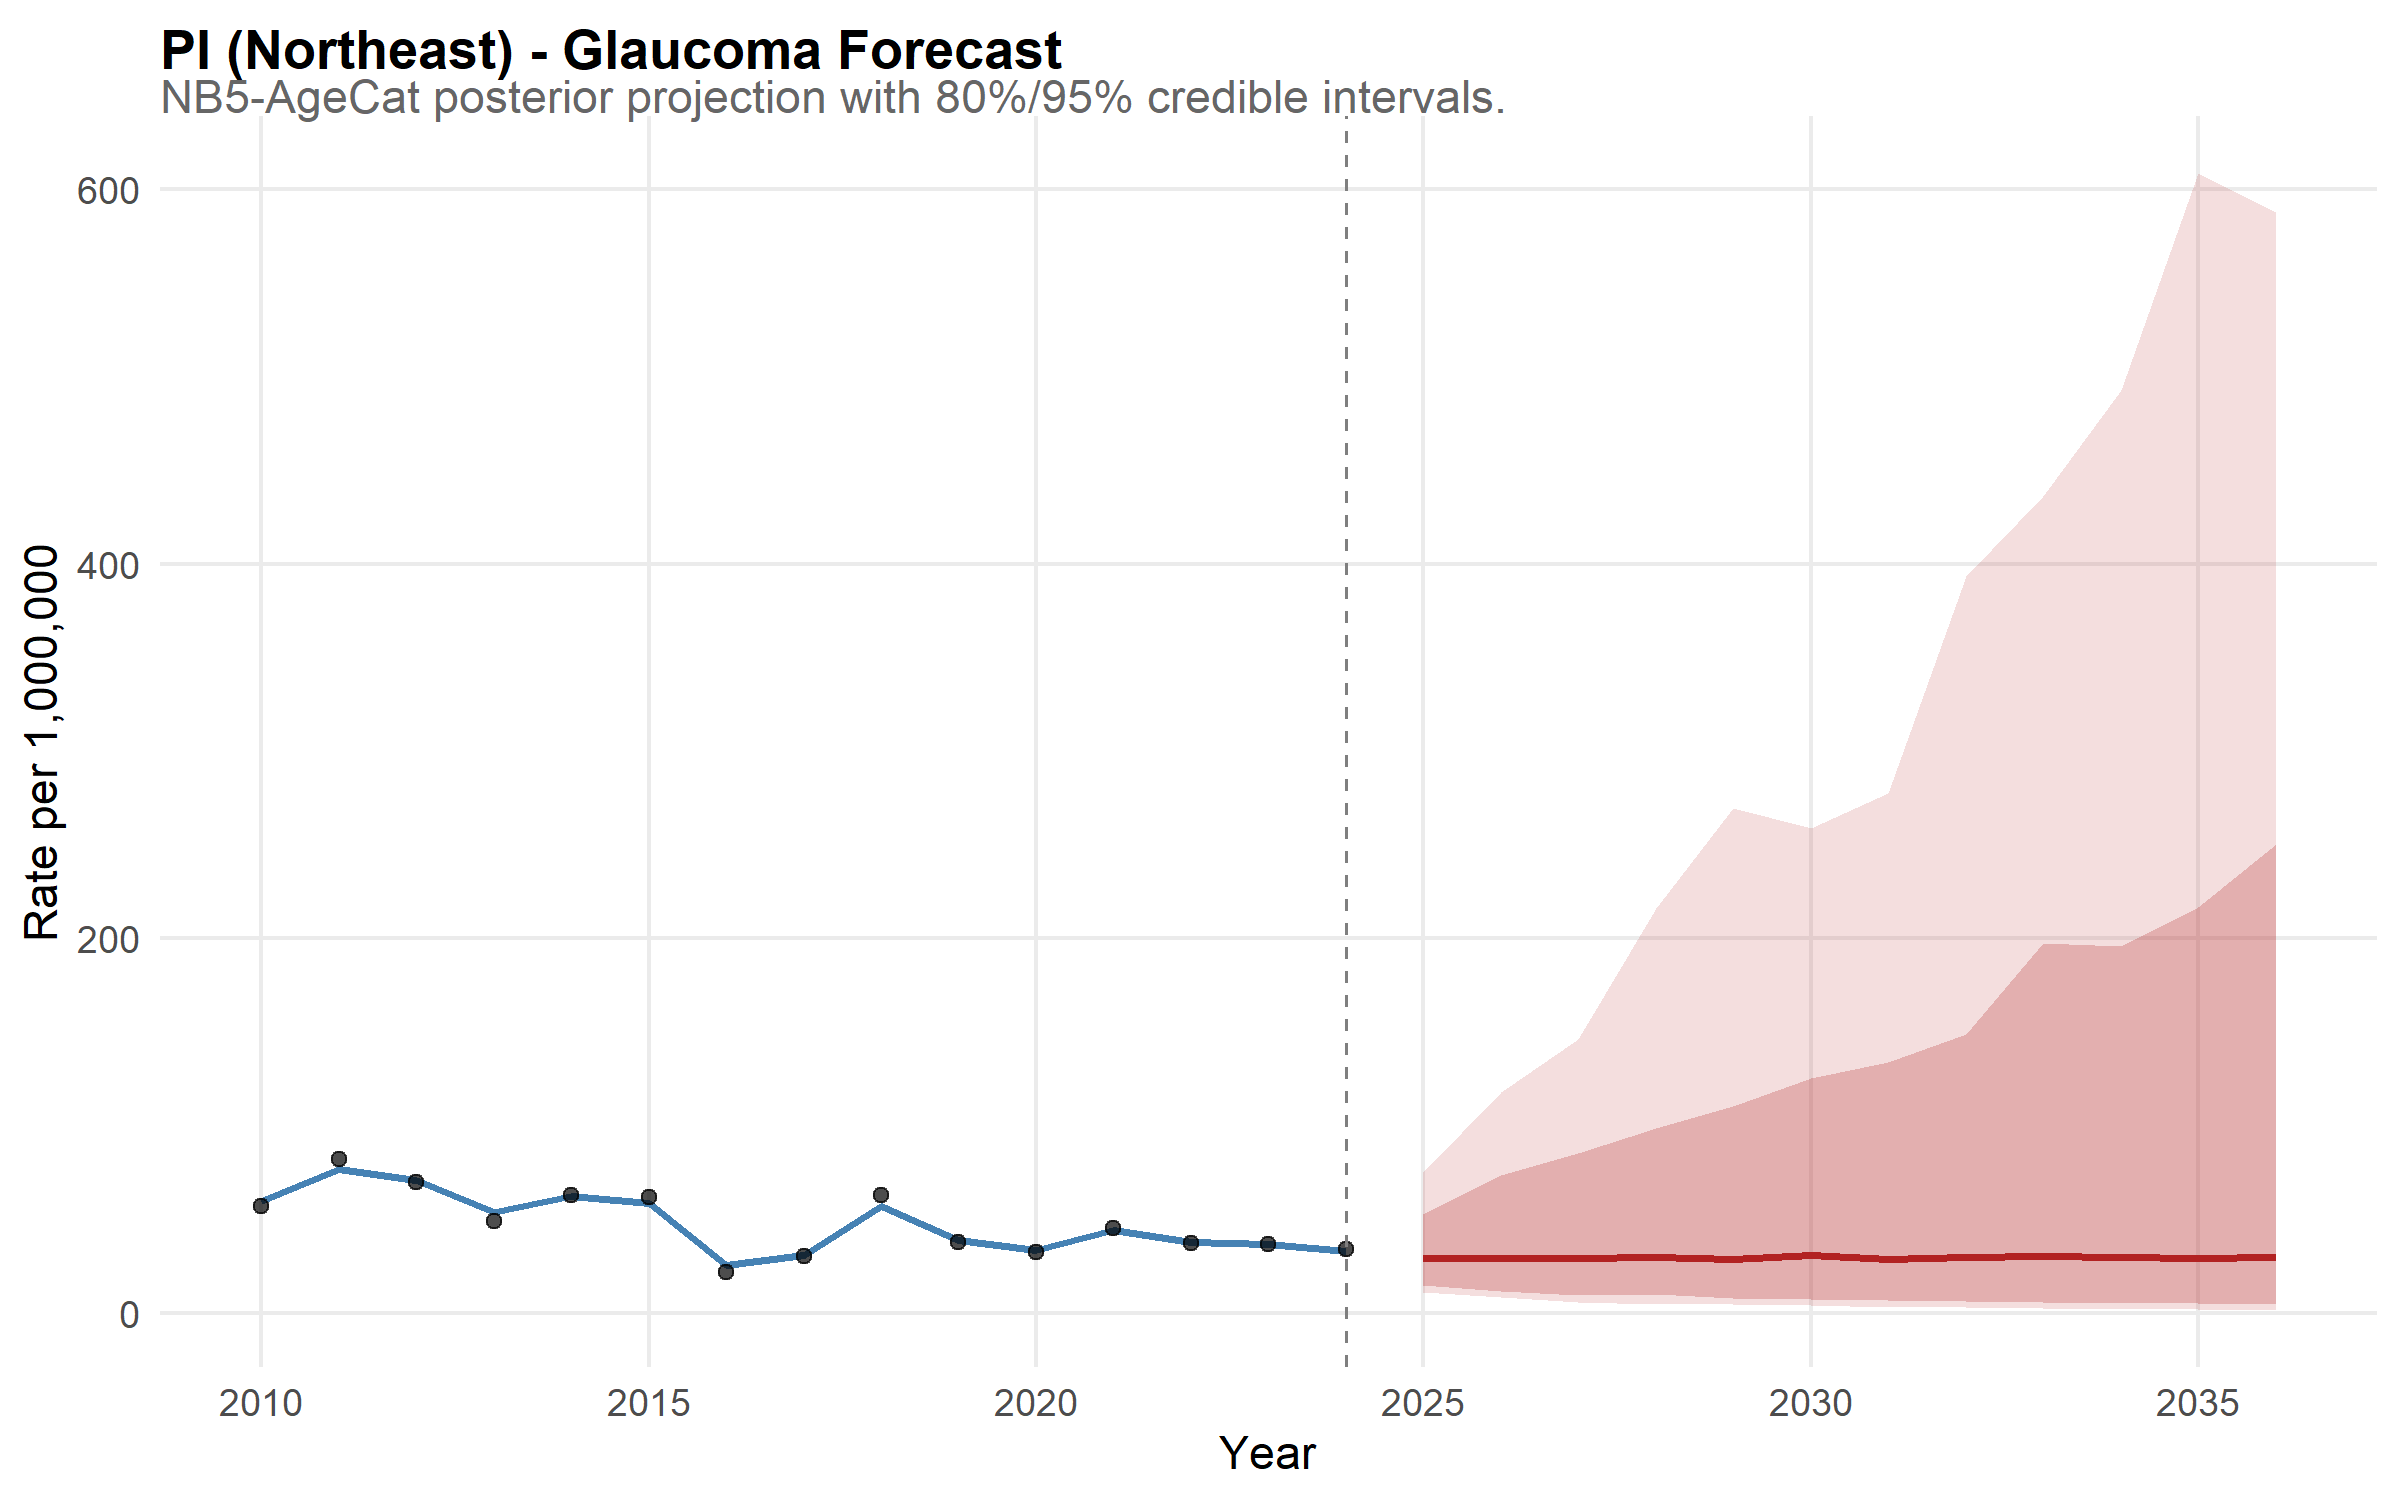

Values plotted in this chart, from the file beside it:
state, year, disease, median_rate, lower_95, upper_95, lower_80, upper_80, is_forecast, region, disease_label, state_f, layer, obs_rate
PI, 2010, glaucoma, 59.45, 45.46, 78.9, 49.61, 71.36, FALSE, Northeast, Glaucoma, PI, model, NA
PI, 2011, glaucoma, 76.78, 62.02, 97.25, 66.1, 88.84, FALSE, Northeast, Glaucoma, PI, model, NA
PI, 2012, glaucoma, 70.71, 55.55, 89.88, 61, 84.17, FALSE, Northeast, Glaucoma, PI, model, NA
PI, 2013, glaucoma, 53.66, 41.25, 69.03, 45.28, 63.72, FALSE, Northeast, Glaucoma, PI, model, NA
PI, 2014, glaucoma, 62.32, 48.17, 81.9, 52.84, 73.88, FALSE, Northeast, Glaucoma, PI, model, NA
PI, 2015, glaucoma, 58.41, 46.58, 75.78, 50, 69.3, FALSE, Northeast, Glaucoma, PI, model, NA
PI, 2016, glaucoma, 25.23, 18.13, 33.78, 20.41, 31.08, FALSE, Northeast, Glaucoma, PI, model, NA
PI, 2017, glaucoma, 31.04, 23.46, 41.45, 26.01, 37.54, FALSE, Northeast, Glaucoma, PI, model, NA
PI, 2018, glaucoma, 57.25, 45.92, 71.48, 49.03, 67.31, FALSE, Northeast, Glaucoma, PI, model, NA
PI, 2019, glaucoma, 38.65, 29.3, 51.49, 32.5, 45.87, FALSE, Northeast, Glaucoma, PI, model, NA
PI, 2020, glaucoma, 33.36, 25.39, 42.09, 27.98, 39.47, FALSE, Northeast, Glaucoma, PI, model, NA
PI, 2021, glaucoma, 44.29, 34.56, 57.66, 38.02, 52.67, FALSE, Northeast, Glaucoma, PI, model, NA
PI, 2022, glaucoma, 37.84, 28.45, 50.15, 31.54, 45.5, FALSE, Northeast, Glaucoma, PI, model, NA
PI, 2023, glaucoma, 36.64, 28.32, 47.94, 31.23, 44.27, FALSE, Northeast, Glaucoma, PI, model, NA
PI, 2024, glaucoma, 33.08, 23.91, 44.23, 26.95, 40.45, FALSE, Northeast, Glaucoma, PI, model, NA
PI, 2025, glaucoma, 29.1, 11.09, 75.27, 15.03, 52.57, TRUE, Northeast, Glaucoma, PI, model, NA
PI, 2026, glaucoma, 29.01, 8.22, 118.1, 11.56, 73.52, TRUE, Northeast, Glaucoma, PI, model, NA
PI, 2027, glaucoma, 29.31, 5.765, 146.4, 9.647, 85.44, TRUE, Northeast, Glaucoma, PI, model, NA
PI, 2028, glaucoma, 29.5, 4.539, 216.4, 9.847, 98.62, TRUE, Northeast, Glaucoma, PI, model, NA
PI, 2029, glaucoma, 28.63, 4.43, 269.7, 7.867, 110.2, TRUE, Northeast, Glaucoma, PI, model, NA
PI, 2030, glaucoma, 30.62, 4.079, 258.9, 7.435, 125.1, TRUE, Northeast, Glaucoma, PI, model, NA
PI, 2031, glaucoma, 28.78, 3.026, 277.6, 6.88, 134, TRUE, Northeast, Glaucoma, PI, model, NA
PI, 2032, glaucoma, 29.76, 2.916, 393.4, 6.317, 148.7, TRUE, Northeast, Glaucoma, PI, model, NA
PI, 2033, glaucoma, 30.54, 2.432, 436.3, 5.846, 197.6, TRUE, Northeast, Glaucoma, PI, model, NA
PI, 2034, glaucoma, 29.61, 1.826, 492.8, 5.429, 196, TRUE, Northeast, Glaucoma, PI, model, NA
PI, 2035, glaucoma, 29.04, 1.725, 608.7, 4.969, 216.7, TRUE, Northeast, Glaucoma, PI, model, NA
PI, 2036, glaucoma, 29.65, 1.507, 587.7, 4.523, 250.3, TRUE, Northeast, Glaucoma, PI, model, NA
PI, 2010, NA, NA, NA, NA, NA, NA, NA, NA, NA, NA, observed, 57.1
PI, 2011, NA, NA, NA, NA, NA, NA, NA, NA, NA, NA, observed, 81.88
PI, 2012, NA, NA, NA, NA, NA, NA, NA, NA, NA, NA, observed, 69.76
PI, 2013, NA, NA, NA, NA, NA, NA, NA, NA, NA, NA, observed, 48.84
PI, 2014, NA, NA, NA, NA, NA, NA, NA, NA, NA, NA, observed, 62.95
PI, 2015, NA, NA, NA, NA, NA, NA, NA, NA, NA, NA, observed, 61.76
PI, 2016, NA, NA, NA, NA, NA, NA, NA, NA, NA, NA, observed, 21.73
PI, 2017, NA, NA, NA, NA, NA, NA, NA, NA, NA, NA, observed, 30.16
PI, 2018, NA, NA, NA, NA, NA, NA, NA, NA, NA, NA, observed, 62.78
PI, 2019, NA, NA, NA, NA, NA, NA, NA, NA, NA, NA, observed, 37.96
PI, 2020, NA, NA, NA, NA, NA, NA, NA, NA, NA, NA, observed, 32.26
PI, 2021, NA, NA, NA, NA, NA, NA, NA, NA, NA, NA, observed, 45.44
PI, 2022, NA, NA, NA, NA, NA, NA, NA, NA, NA, NA, observed, 37.21
PI, 2023, NA, NA, NA, NA, NA, NA, NA, NA, NA, NA, observed, 36.91
PI, 2024, NA, NA, NA, NA, NA, NA, NA, NA, NA, NA, observed, 34.08
